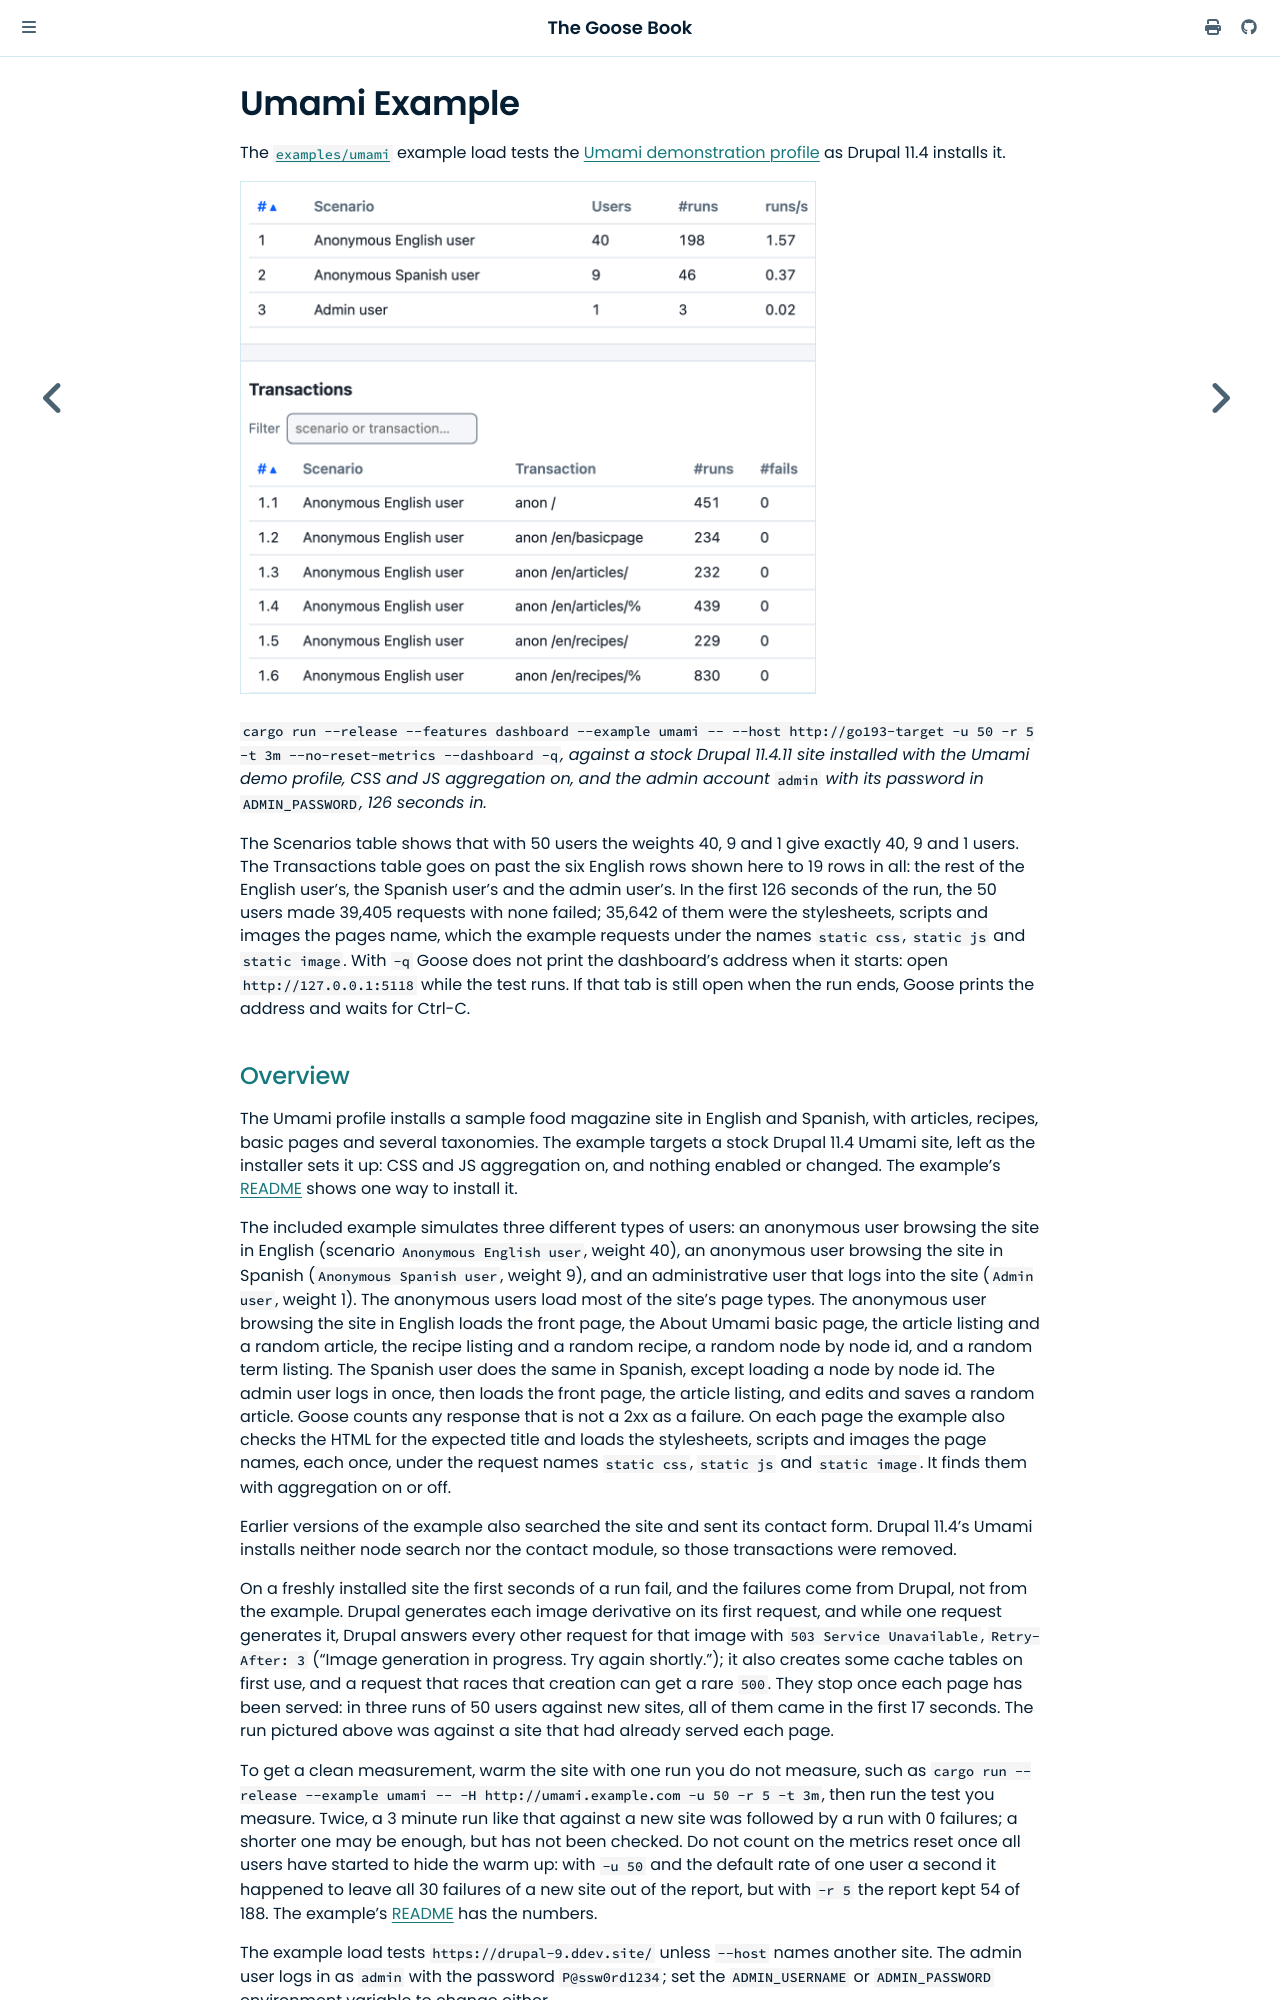

repository: tag1consulting/goose · page: example/umami.html · generator: mdbook

# Umami Example

The [`examples/umami`](https://github.com/tag1consulting/goose/tree/main/examples/umami) example load tests the [Umami demonstration profile](https://www.drupal.org/docs/umami-drupal-demonstration-installation-profile) as Drupal 11.4 installs it.

<img src="umami-transactions.png" width="576" alt="The dashboard's Scenarios table with Anonymous English user at 40 users, Anonymous Spanish user at 9 and Admin user at 1, cut after its runs/s column, above the Transactions table's first six rows, anon / through anon /en/recipes/%, all for the English user, with 0 fails, cut after its #fails column">

*`cargo run --release --features dashboard --example umami -- --host http://go193-target -u 50 -r 5 -t 3m --no-reset-metrics --dashboard -q`, against a stock Drupal 11.4.11 site installed with the Umami demo profile, CSS and JS aggregation on, and the admin account `admin` with its password in `ADMIN_PASSWORD`, 126 seconds in.*

The Scenarios table shows that with 50 users the weights 40, 9 and 1 give exactly 40, 9 and 1 users. The Transactions table goes on past the six English rows shown here to 19 rows in all: the rest of the English user's, the Spanish user's and the admin user's. In the first 126 seconds of the run, the 50 users made 39,405 requests with none failed; 35,642 of them were the stylesheets, scripts and images the pages name, which the example requests under the names `static css`, `static js` and `static image`. With `-q` Goose does not print the dashboard's address when it starts: open `http://127.0.0.1:5118` while the test runs. If that tab is still open when the run ends, Goose prints the address and waits for Ctrl-C.
